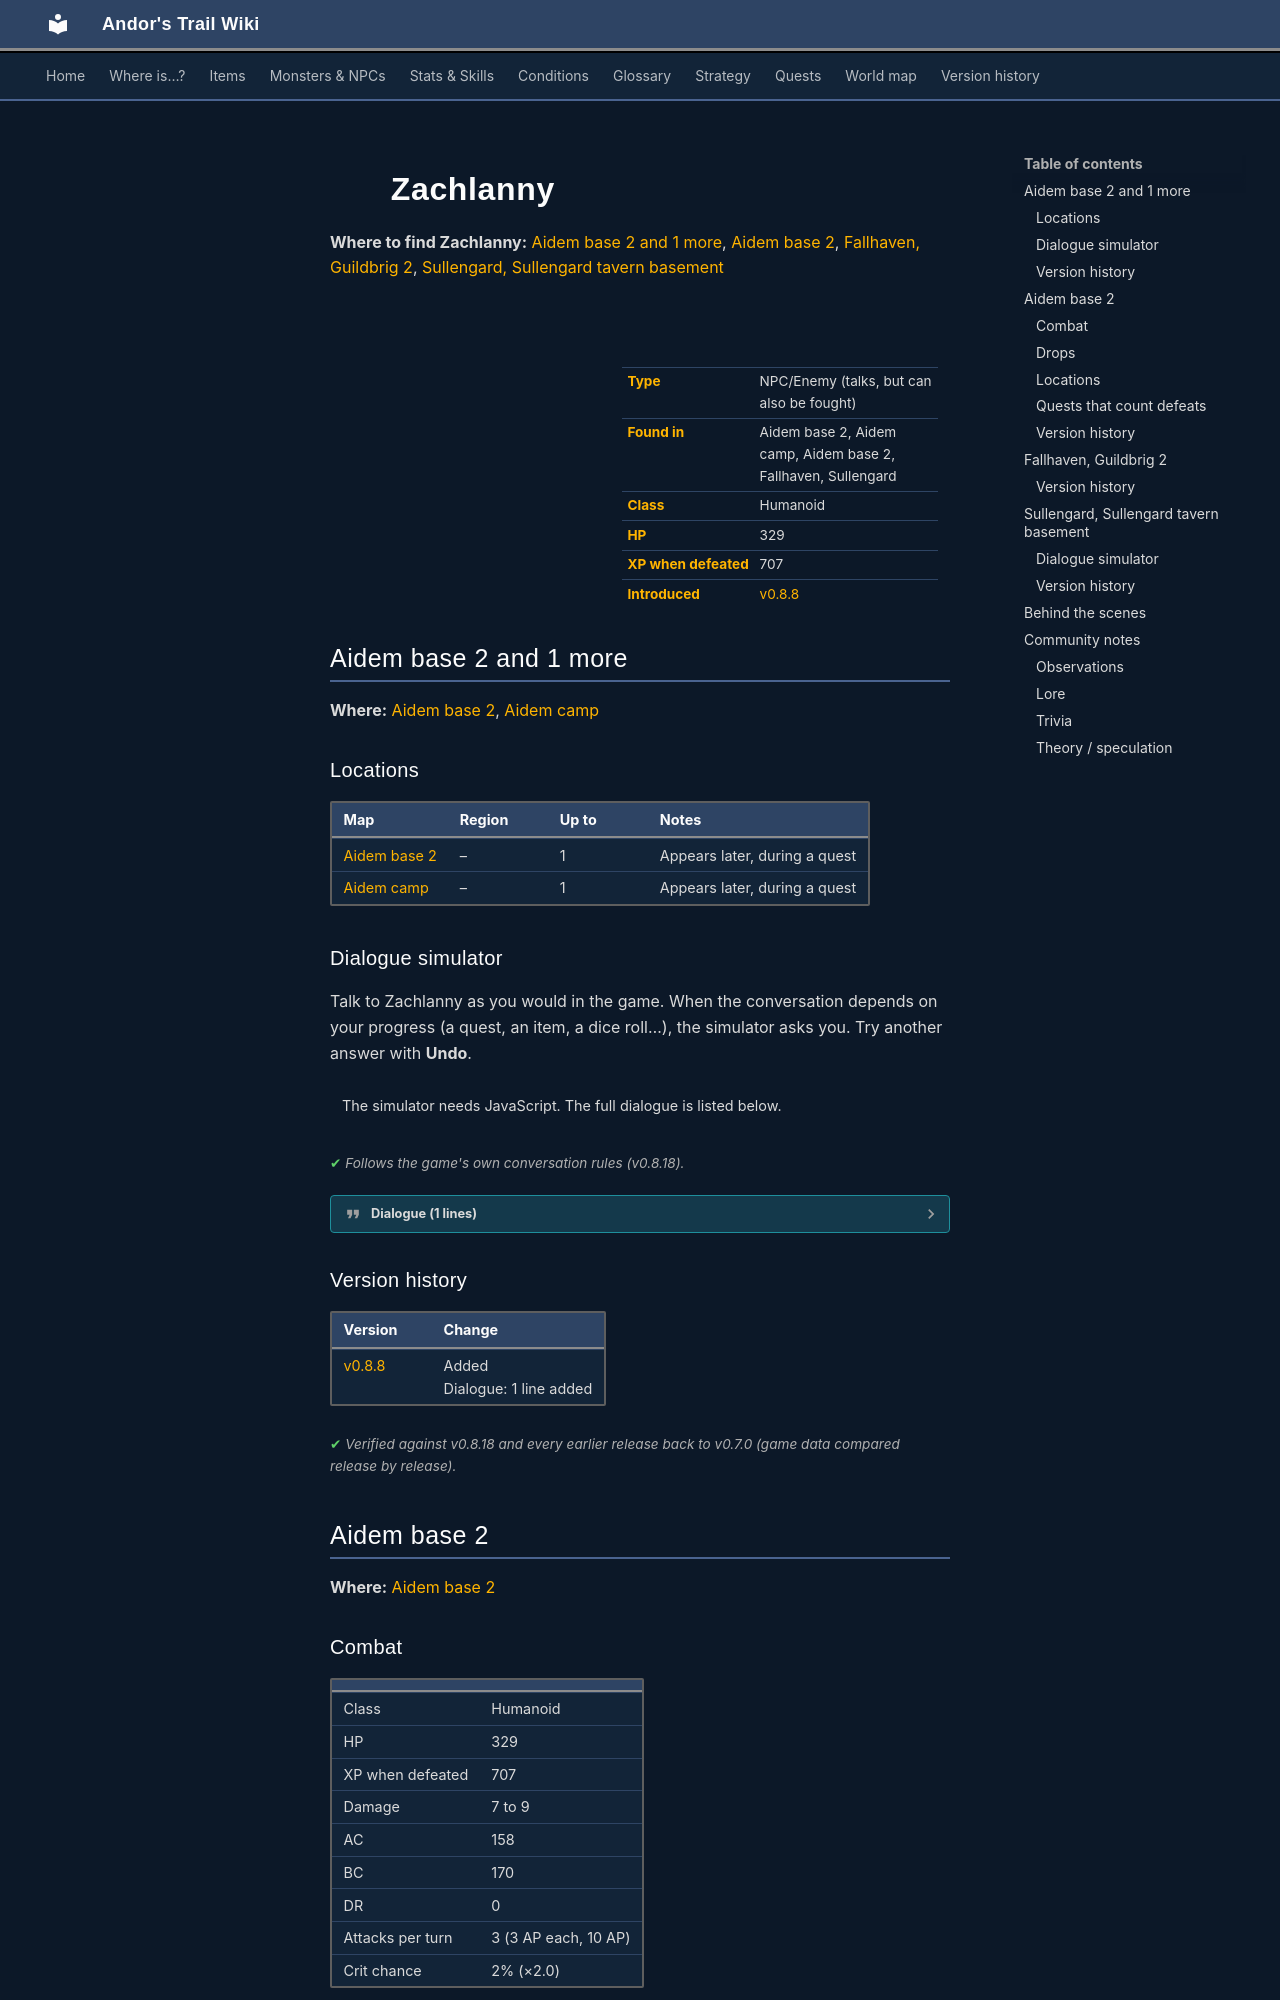

repository: asdfghjkl628/Andor-s-Trail-Wikiiii · page: monsters/aidem_camp_zachlanny/index.html · generator: mkdocs

---
description: "Zachlanny is an NPC you can also fight in Andor's Trail, found in Aidem base 2, Aidem camp, Aidem base 2, Fallhaven, Sullengard."
---

# ![](../assets/icons/monsters/monsters_ld1_65.png){ .sprite } Zachlanny

**Where to find Zachlanny:** [Aidem base 2 and 1 more](#v-aidem_camp_zachlanny), [Aidem base 2](#v-aidem_base_zachlanny_aggressive), [Fallhaven, Guildbrig 2](#v-aidem_jail_zachlanny), [Sullengard, Sullengard tavern basement](#v-guild04_rebcomrade_3)

<div class="infobox" markdown>

<p class="ib-img"><img class="sprite" src="../../assets/icons/monsters/monsters_ld1_65.png" alt=""></p>

| | |
|---|---|
| **Type** | NPC/Enemy (talks, but can also be fought) |
| **Found in** | Aidem base 2, Aidem camp, Aidem base 2, Fallhaven, Sullengard |
| **Class** | Humanoid |
| **HP** | 329 |
| **XP when defeated** | 707 |
| **Introduced** | [v0.8.8](../versions/0.8.8.md) |

</div>

## Aidem base 2 and 1 more { #v-aidem_camp_zachlanny }

**Where:** [Aidem base 2](../maps/aidem_base_2.md#pin-npc-aidem_camp_zachlanny), [Aidem camp](../maps/aidem_camp.md#pin-npc-aidem_camp_zachlanny)

### Locations

| Map | Region | Up to | Notes |
|---|---|---|---|
| [Aidem base 2](../maps/aidem_base_2.md) | – | 1 | Appears later, during a quest |
| [Aidem camp](../maps/aidem_camp.md) | – | 1 | Appears later, during a quest |

### Dialogue simulator

Talk to Zachlanny as you would in the game. When the conversation depends on your progress (a quest, an item, a dice roll…), the simulator asks you. Try another answer with **Undo**.

<div class="dlg-sim" data-src="../../assets/dialogue/aidem_camp_zachlanny_10.json" data-npc="Zachlanny" markdown="0"><noscript>The simulator needs JavaScript. The full dialogue is listed below.</noscript></div>

<p class="verified">Follows the game's own conversation rules (v0.8.18).</p>

??? quote "Dialogue (1 lines)"

    *Exactly as in the game files. Each line appears once; links jump to where a choice leads.*

    <span id="d-aidem_camp_zachlanny-aidem_camp_zachlanny_10"></span>**`aidem_camp_zachlanny_10`** Zachlanny: “Are you lost, kid?”




### Version history

| Version | Change |
|---|---|
| [v0.8.8](../versions/0.8.8.md) | Added<br>Dialogue: 1 line added |

<p class="verified">Verified against v0.8.18 and every earlier release back to v0.7.0 (game data compared release by release).</p>


## Aidem base 2 { #v-aidem_base_zachlanny_aggressive }

**Where:** [Aidem base 2](../maps/aidem_base_2.md)

### Combat

| | |
|---|---|
| Class | Humanoid |
| HP | 329 |
| XP when defeated | 707 |
| Damage | 7 to 9 |
| AC | 158 |
| BC | 170 |
| DR | 0 |
| Attacks per turn | 3 (3 AP each, 10 AP) |
| Crit chance | 2% (×2.0) |


<p class="verified">Verified against v0.8.18 monster data.</p>

### Drops

| Item | Chance | Qty |
|---|---|---|
| [Zachlanny ring](../items/zachlanny_ring.md) | 100% | 1 |
| [Gold coins](../items/gold.md) | 100% | 2000 to 3500 |

### Locations

| Map | Region | Up to | Notes |
|---|---|---|---|
| [Aidem base 2](../maps/aidem_base_2.md) | – | 1 | Appears later, during a quest |

### Quests that count defeats

- [Wanted men](../quests/wanted_men.md#stage-76) with stepping on a trigger on [Aidem base 2](../maps/aidem_base_2.md) checks that this enemy has been defeated.


### Version history

| Version | Change |
|---|---|
| [v0.8.8](../versions/0.8.8.md) | Added |

<p class="verified">Verified against v0.8.18 and every earlier release back to v0.7.0 (game data compared release by release).</p>


## Fallhaven, Guildbrig 2 { #v-aidem_jail_zachlanny }

**Where:** Fallhaven: [Guildbrig 2](../maps/guildbrig2.md)


### Version history

| Version | Change |
|---|---|
| [v0.8.8](../versions/0.8.8.md) | Added |

<p class="verified">Verified against v0.8.18 and every earlier release back to v0.7.0 (game data compared release by release).</p>


## Sullengard, Sullengard tavern basement { #v-guild04_rebcomrade_3 }

**Where:** Sullengard: [Sullengard tavern basement](../maps/sullengard_tavern_basement.md#pin-npc-guild04_rebcomrade_3)
